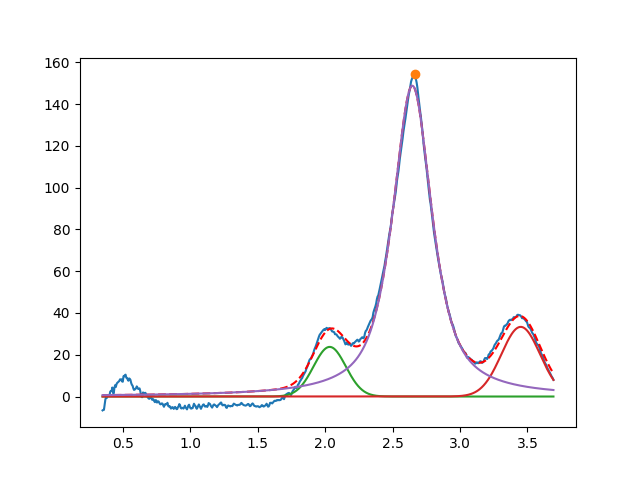

The table this chart was drawn from, first rows:
2.033781790567970038e+00, 2.376711813609502499e+01, 2.817610148083571908e-01, 9.999999999999998890e-01
3.450000000000000622e+00, 3.335303493010922438e+01, 3.378464673993019640e-01, 9.999999999999998890e-01
2.646671681921692887e+00, 1.488401078074960822e+02, 3.483895905931063686e-01, 2.252484735241296609e-01
